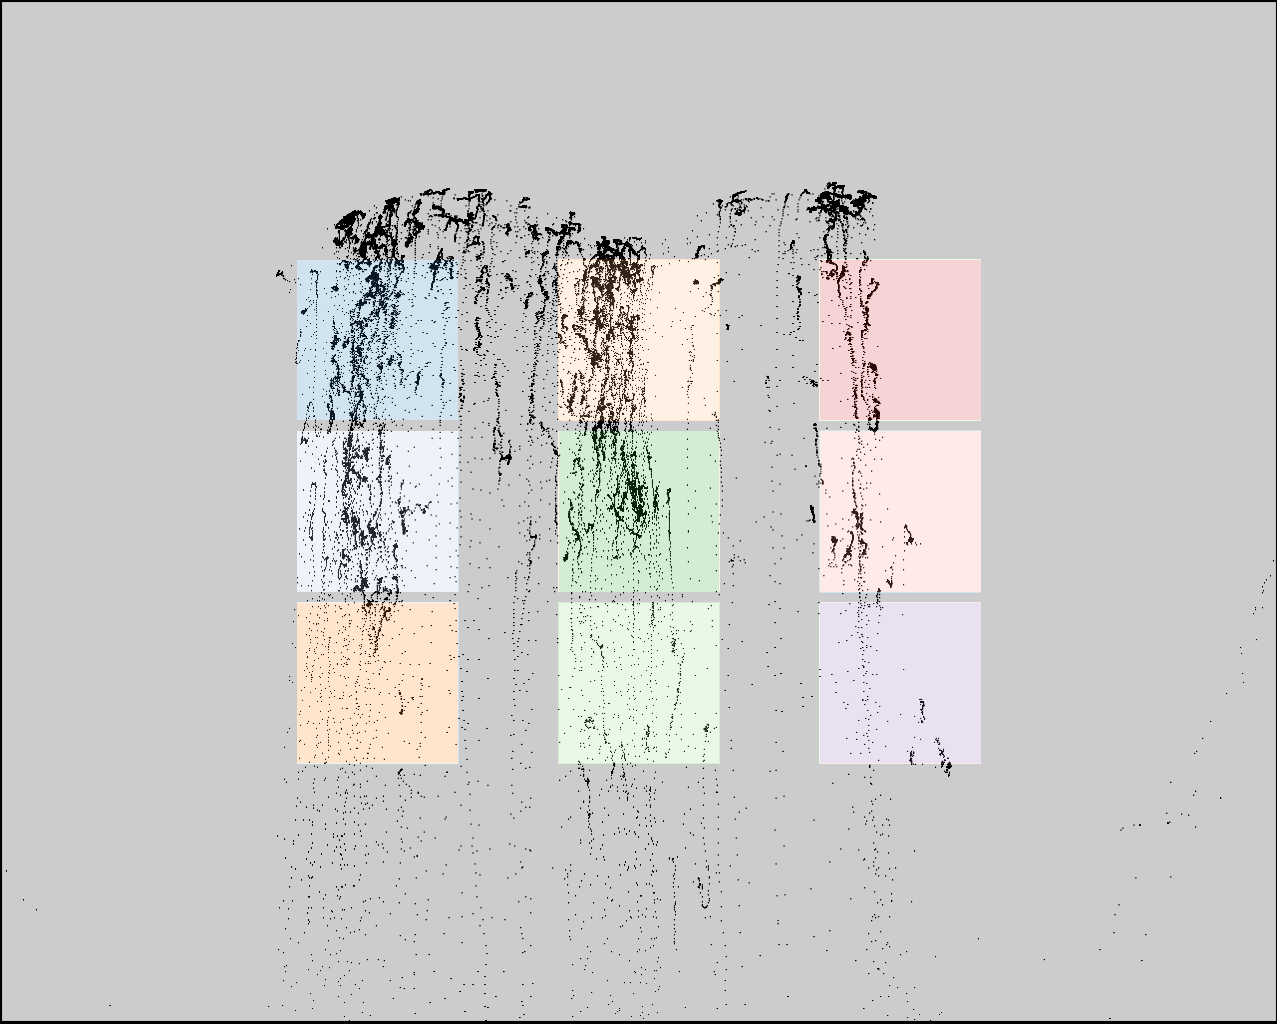

The data file committed next to this chart (first rows):
click0, click1, click2, click3, click4, click5, click6, click7, click8
401, 396, 399, 601, 604, 618, 803, 821, 844
263, 471, 636, 284, 450, 641, 268, 437, 632
